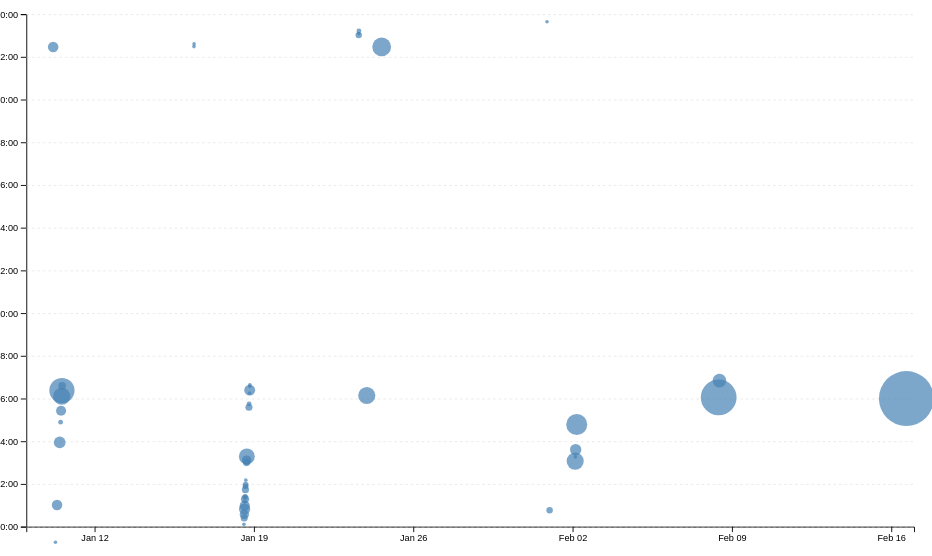
D3 v7 page, settled after 480 driven frames (8 s of simulated time); the page loaded 1 data file(s).


// ── ../global.js
console.log('IT’S ALIVE!');

function $$(selector, context = document) {
  return Array.from(context.querySelectorAll(selector));
}

const navLinks = $$("nav a");
const ARE_WE_HOME = document.documentElement.classList.contains('home');

let currentLink = navLinks.find(
    (a) => a.host === location.host && a.pathname === location.pathname
);

currentLink?.classList.add('current');

let pages = [
    { url: "/portfolio/index.html", title: 'home' },
    { url: "/portfolio/contact", title: 'contact' },
    { url: "/portfolio/projects", title: 'projects' },
    { url: "/portfolio/resume/index.html", title: 'resume'},
    { url: "/portfolio/meta/index.html", title: 'meta'},
    { url: "https://github.com/RitvikMohindru", title: 'github'}
  ];

let nav = document.createElement('nav');
document.body.prepend(nav);

for (let p of pages) {
    let url = p.url;
    let title = p.title;

    let a = document.createElement('a');
    a.href = url;
    a.textContent = title;
    nav.append(a);
    
    url = !ARE_WE_HOME && !url.startsWith('http') ? '../' + url : url;

    if (a.host === location.host && a.pathname === location.pathname) {
        a.classList.add('current');
    }
    if (a.host !== location.host) {
        a.target = "_blank";
    }
}

document.body.insertAdjacentHTML(
  'afterbegin',`
    <label class="color-scheme">
        Theme:
        <select>
            <option value="light dark">automatic</option>
            <option value="light">light</option>
            <option value="dark">dark</option>
        </select>
    </label>
    `
);

const select = document.querySelector('.color-scheme select');

select.addEventListener('input', function (event) {
    console.log('color scheme changed to', event.target.value);
    document.documentElement.style.setProperty('color-scheme', event.target.value);
    localStorage.colorScheme = event.target.value;
});

if ("colorScheme" in localStorage) {
    document.documentElement.style.setProperty('color-scheme', localStorage.colorScheme);
    select.value = localStorage.colorScheme;
}

export async function fetchJSON(url) {
    try {
        // Fetch the JSON file from the given URL
        const response = await fetch(url);
        if (!response.ok) {
            throw new Error(`Failed to fetch projects: ${response.statusText}`);
        }
        const data = await response.json();
        return data; 

    } catch (error) {
        console.error('Error fetching or parsing JSON data:', error);
    }
}

export function renderProjects(projects, containerElement, headingLevel = 'h2') {
    containerElement.innerHTML = '';
    for(let project of projects) {
        const article = document.createElement('article');
        article.innerHTML = `
            <h3>${project.title}</h3>
            <img src="${project.image}" alt="${project.title}">
            <p>${project.description}</p>
        `;
        containerElement.appendChild(article);
    }
}

export async function fetchGitHubData(username) {
    return fetchJSON(`https://api.github.com/users/${username}`);
}
// ── main.js
let data = [];
let xScale, yScale;
async function loadData() {
    data = await d3.csv('loc.csv', (row) => ({
      ...row,
      line: Number(row.line), // or just +row.line
      depth: Number(row.depth),
      length: Number(row.length),
      date: new Date(row.date + 'T00:00' + row.timezone),
      datetime: new Date(row.datetime),
    }));
    displayStats();
    console.log(commits);
}

document.addEventListener('DOMContentLoaded', async () => {
  await loadData();
  createScatterplot();
});

let commits = d3.groups(data, (d) => d.commit);
function processCommits() {
    commits = d3
      .groups(data, (d) => d.commit)
      .map(([commit, lines]) => {
        let first = lines[0];
        let { author, date, time, timezone, datetime } = first;
        let ret = {
          id: commit,
          url: 'https://github.com/vis-society/lab-7/commit/' + commit,
          author,
          date,
          time,
          timezone,
          datetime,
          hourFrac: datetime.getHours() + datetime.getMinutes() / 60,
          totalLines: lines.length,
        };
  
        Object.defineProperty(ret, 'lines', {
          value: lines,
          // What other options do we need to set?
          // Hint: look up configurable, writable, and enumerable
        });
  
        return ret;
    });
}

function displayStats() {
    // Process commits first
    processCommits();
  
    // Create the dl element
    const dl = d3.select('#stats').append('dl').attr('class', 'stats');

    dl.append('dt').text('Total commits');
    dl.append('dd').text(commits.length);
  
    dl.append('dt').text('Files');
    dl.append('dd').text(new Set(data.map(d => d.file)).size);

    dl.append('dt').text('Total LOC');
    dl.append('dd').text(data.length);

    dl.append('dt').text('Longest Line');
    dl.append('dd').text(Math.max(...data.map(d => d.length)));
}

function createScatterplot() {
    const width = 1000;
    const height = 600;

    const svg = d3
    .select('#chart')
    .append('svg')
    .attr('viewBox', `0 0 ${width} ${height}`)
    .style('overflow', 'visible');

    xScale = d3
    .scaleTime()
    .domain(d3.extent(commits, (d) => d.datetime))
    .range([0, width])
    .nice();

    yScale = d3.scaleLinear().domain([0, 24]).range([height, 0]);

    const dots = svg.append('g').attr('class', 'dots');

    const [minLines, maxLines] = d3.extent(commits, (d) => d.totalLines);
    const rScale = d3
        .scaleSqrt() // Change only this line
        .domain([minLines, maxLines])
        .range([2, 30]);

    const sortedCommits = d3.sort(commits, (d) => -d.totalLines);

    dots
        .selectAll('circle')
        .data(sortedCommits)
        .join('circle')
        .attr('cx', (d) => xScale(d.datetime))
        .attr('cy', (d) => yScale(d.hourFrac))
        .attr('r', 5)
        .attr('fill', 'steelblue')
        .attr('r', (d) => rScale(d.totalLines))
        .style('fill-opacity', 0.7) // Add transparency for overlapping dots
        .on('mouseenter', function (event, commit) {
          d3.select(event.currentTarget).style('fill-opacity', 1); // Full opacity on hover
          updateTooltipContent(commit);
          updateTooltipVisibility(true);
          updateTooltipPosition(event);
        })
        .on('mouseleave', function () {
          d3.select(event.currentTarget).style('fill-opacity', 0.7); // Restore transparency
          updateTooltipContent({});
          updateTooltipVisibility(false);
        });
    
    const margin = { top: 10, right: 10, bottom: 30, left: 20 };
    const usableArea = {
        top: margin.top,
        right: width - margin.right,
        bottom: height - margin.bottom,
        left: margin.left,
        width: width - margin.left - margin.right,
        height: height - margin.top - margin.bottom,
      };
      
      // Update scales with new ranges
      xScale.range([usableArea.left, usableArea.right]);
      yScale.range([usableArea.bottom, usableArea.top]);
    
    // Create the axes
    const xAxis = d3.axisBottom(xScale);
    const yAxis = d3
    .axisLeft(yScale)
    .tickFormat((d) => String(d % 24).padStart(2, '0') + ':00');

    // Add X axis
    svg
    .append('g')
    .attr('transform', `translate(0, ${usableArea.bottom})`)
    .call(xAxis);

    // Add Y axis
    svg
    .append('g')
    .attr('transform', `translate(${usableArea.left}, 0)`)
    .call(yAxis);

    // Add gridlines BEFORE the axes
    const gridlines = svg
    .append('g')
    .attr('class', 'gridlines')
    .attr('transform', `translate(${usableArea.left}, 0)`);

    // Create gridlines as an axis with no labels and full-width ticks
    gridlines.call(d3.axisLeft(yScale).tickFormat('').tickSize(-usableArea.width));
    brushSelector();
}

function updateTooltipContent(commit) {
    const link = document.getElementById('commit-link');
    const date = document.getElementById('commit-date');
  
    if (Object.keys(commit).length === 0) return;
  
    link.href = commit.url;
    link.textContent = commit.id;
    date.textContent = commit.datetime?.toLocaleString('en', {
      dateStyle: 'full',
    });
}

function updateTooltipVisibility(isVisible) {
    const tooltip = document.getElementById('commit-tooltip');
    tooltip.hidden = !isVisible;
}

function updateTooltipPosition(event) {
    const tooltip = document.getElementById('commit-tooltip');
    tooltip.style.left = `${event.clientX}px`;
    tooltip.style.top = `${event.clientY}px`;
}

function brushSelector() {
    const svg = document.querySelector('svg');
    d3.select(svg).call(d3.brush().on('start brush end', brushed));
    d3.select(svg).selectAll('.dots, .overlay ~ *').raise();
}

let brushSelection = null;

function brushed(event) {
    console.log(event);
    brushSelection = event.selection;
    updateSelection();
    updateSelectionCount();
    updateLanguageBreakdown();
}

function isCommitSelected(commit) {
    if (!brushSelection) {
      return false;
    }
    const min = { x: xScale.invert(brushSelection[0][0]), y: yScale.invert(brushSelection[1][1]) };
    const max = { x: xScale.invert(brushSelection[1][0]), y: yScale.invert(brushSelection[0][1]) };
    
    const x = commit.datetime;
    const y = commit.hourFrac;
    
    return x >= min.x && x <= max.x && y >= min.y && y <= max.y;
}

function updateSelection() {
    // Update visual state of dots based on selection
    d3.selectAll('circle').classed('selected', (d) => isCommitSelected(d));
}

function updateSelectionCount() {
    const selectedCommits = brushSelection
      ? commits.filter(isCommitSelected)
      : [];
  
    const countElement = document.getElementById('selection-count');
    countElement.textContent = `${
      selectedCommits.length || 'No'
    } commits selected`;
  
    return selectedCommits;
}

function updateLanguageBreakdown() {
    const selectedCommits = brushSelection
      ? commits.filter(isCommitSelected)
      : [];
    const container = document.getElementById('language-breakdown');
  
    if (selectedCommits.length === 0) {
      container.innerHTML = '';
      return;
    }
    const requiredCommits = selectedCommits.length ? selectedCommits : commits;
    const lines = requiredCommits.flatMap((d) => d.lines);
  
    // Use d3.rollup to count lines per language
    const breakdown = d3.rollup(
      lines,
      (v) => v.length,
      (d) => d.type
    );
  
    // Update DOM with breakdown
    container.innerHTML = '';
  
    for (const [language, count] of breakdown) {
      const proportion = count / lines.length;
      const formatted = d3.format('.1~%')(proportion);
  
      container.innerHTML += `
              <dt>${language}</dt>
              <dd>${count} lines (${formatted})</dd>
          `;
    }
  
    return breakdown;
}

### data: loc.csv
file, line, type, commit, author, date, time, timezone, datetime, depth, length
style.css, 1, css, bf5e990f, RitvikMohindru, 2025-01-10, 20:53:32, -08:00, 2025-01-10T20:53:32-08:00, 0, 5
style.css, 2, css, bf5e990f, RitvikMohindru, 2025-01-10, 20:53:32, -08:00, 2025-01-10T20:53:32-08:00, 0, 44
style.css, 3, css, bf5e990f, RitvikMohindru, 2025-01-10, 20:53:32, -08:00, 2025-01-10T20:53:32-08:00, 0, 43
style.css, 4, css, bf5e990f, RitvikMohindru, 2025-01-10, 20:53:32, -08:00, 2025-01-10T20:53:32-08:00, 0, 1
style.css, 5, css, bf5e990f, RitvikMohindru, 2025-01-10, 20:53:32, -08:00, 2025-01-10T20:53:32-08:00, 0, 24
style.css, 6, css, 7d8d0c24, RitvikMohindru, 2025-01-18, 17:18:32, -08:00, 2025-01-18T17:18:32-08:00, 0, 0
style.css, 7, css, bd703cc8, RitvikMohindru, 2025-01-16, 14:11:53, -08:00, 2025-01-16T14:11:53-08:00, 0, 16
style.css, 8, css, 61c9af62, RitvikMohindru, 2025-01-16, 14:18:20, -08:00, 2025-01-16T14:18:20-08:00, 0, 19
style.css, 9, css, 918e34be, RitvikMohindru, 2025-01-18, 17:35:00, -08:00, 2025-01-18T17:35:00-08:00, 0, 13
style.css, 10, css, 918e34be, RitvikMohindru, 2025-01-18, 17:35:00, -08:00, 2025-01-18T17:35:00-08:00, 0, 0
style.css, 11, css, 918e34be, RitvikMohindru, 2025-01-18, 17:35:00, -08:00, 2025-01-18T17:35:00-08:00, 0, 0
style.css, 12, css, 918e34be, RitvikMohindru, 2025-01-18, 17:35:00, -08:00, 2025-01-18T17:35:00-08:00, 0, 7
style.css, 13, css, 918e34be, RitvikMohindru, 2025-01-18, 17:35:00, -08:00, 2025-01-18T17:35:00-08:00, 0, 17
style.css, 14, css, 2d5d6b48, RitvikMohindru, 2025-01-18, 17:44:48, -08:00, 2025-01-18T17:44:48-08:00, 0, 0
style.css, 15, css, 2d5d6b48, RitvikMohindru, 2025-01-18, 17:44:48, -08:00, 2025-01-18T17:44:48-08:00, 0, 0
style.css, 16, css, 2d5d6b48, RitvikMohindru, 2025-01-18, 17:44:48, -08:00, 2025-01-18T17:44:48-08:00, 0, 4
style.css, 17, css, 2af0b59b, RitvikMohindru, 2025-01-24, 14:10:20, -08:00, 2025-01-24T14:10:20-08:00, 0, 40
style.css, 18, css, 2af0b59b, RitvikMohindru, 2025-01-24, 14:10:20, -08:00, 2025-01-24T14:10:20-08:00, 0, 40
style.css, 19, css, 2d5d6b48, RitvikMohindru, 2025-01-18, 17:44:48, -08:00, 2025-01-18T17:44:48-08:00, 0, 13
style.css, 20, css, da5ad34e, RitvikMohindru, 2025-01-18, 17:58:42, -08:00, 2025-01-18T17:58:42-08:00, 0, 19
style.css, 21, css, da5ad34e, RitvikMohindru, 2025-01-18, 17:58:42, -08:00, 2025-01-18T17:58:42-08:00, 0, 24
style.css, 22, css, da5ad34e, RitvikMohindru, 2025-01-18, 17:58:42, -08:00, 2025-01-18T17:58:42-08:00, 0, 26
style.css, 23, css, 2d5d6b48, RitvikMohindru, 2025-01-18, 17:44:48, -08:00, 2025-01-18T17:44:48-08:00, 0, 0
style.css, 24, css, 2d5d6b48, RitvikMohindru, 2025-01-18, 17:44:48, -08:00, 2025-01-18T17:44:48-08:00, 0, 0
style.css, 25, css, 2d5d6b48, RitvikMohindru, 2025-01-18, 17:44:48, -08:00, 2025-01-18T17:44:48-08:00, 0, 6
style.css, 26, css, 2d5d6b48, RitvikMohindru, 2025-01-18, 17:44:48, -08:00, 2025-01-18T17:44:48-08:00, 0, 7
style.css, 27, css, da5ad34e, RitvikMohindru, 2025-01-18, 17:58:42, -08:00, 2025-01-18T17:58:42-08:00, 0, 21
style.css, 28, css, da5ad34e, RitvikMohindru, 2025-01-18, 17:58:42, -08:00, 2025-01-18T17:58:42-08:00, 0, 14
style.css, 29, css, da5ad34e, RitvikMohindru, 2025-01-18, 17:58:42, -08:00, 2025-01-18T17:58:42-08:00, 0, 18
style.css, 30, css, da5ad34e, RitvikMohindru, 2025-01-18, 17:58:42, -08:00, 2025-01-18T17:58:42-08:00, 0, 14
style.css, 31, css, da5ad34e, RitvikMohindru, 2025-01-18, 17:58:42, -08:00, 2025-01-18T17:58:42-08:00, 0, 0
style.css, 32, css, da5ad34e, RitvikMohindru, 2025-01-18, 17:58:42, -08:00, 2025-01-18T17:58:42-08:00, 0, 0
style.css, 33, css, da5ad34e, RitvikMohindru, 2025-01-18, 17:58:42, -08:00, 2025-01-18T17:58:42-08:00, 0, 9
style.css, 34, css, da5ad34e, RitvikMohindru, 2025-01-18, 17:58:42, -08:00, 2025-01-18T17:58:42-08:00, 0, 26
style.css, 35, css, da5ad34e, RitvikMohindru, 2025-01-18, 17:58:42, -08:00, 2025-01-18T17:58:42-08:00, 0, 26
style.css, 36, css, da5ad34e, RitvikMohindru, 2025-01-18, 17:58:42, -08:00, 2025-01-18T17:58:42-08:00, 0, 38
style.css, 37, css, da5ad34e, RitvikMohindru, 2025-01-18, 17:58:42, -08:00, 2025-01-18T17:58:42-08:00, 0, 19
style.css, 38, css, 2d5d6b48, RitvikMohindru, 2025-01-18, 17:44:48, -08:00, 2025-01-18T17:44:48-08:00, 0, 0
style.css, 39, css, 11db8e66, RitvikMohindru, 2025-01-18, 18:07:13, -08:00, 2025-01-18T18:07:13-08:00, 0, 0
style.css, 40, css, 11db8e66, RitvikMohindru, 2025-01-18, 18:07:13, -08:00, 2025-01-18T18:07:13-08:00, 0, 5
style.css, 41, css, 11db8e66, RitvikMohindru, 2025-01-18, 18:07:13, -08:00, 2025-01-18T18:07:13-08:00, 0, 32
style.css, 42, css, 11db8e66, RitvikMohindru, 2025-01-18, 18:07:13, -08:00, 2025-01-18T18:07:13-08:00, 0, 33
style.css, 43, css, 3bb04db5, RitvikMohindru, 2025-01-18, 18:17:10, -08:00, 2025-01-18T18:17:10-08:00, 0, 13
style.css, 44, css, 2af0b59b, RitvikMohindru, 2025-01-24, 14:10:20, -08:00, 2025-01-24T14:10:20-08:00, 0, 24
style.css, 45, css, 11db8e66, RitvikMohindru, 2025-01-18, 18:07:13, -08:00, 2025-01-18T18:07:13-08:00, 0, 0
style.css, 46, css, 11db8e66, RitvikMohindru, 2025-01-18, 18:07:13, -08:00, 2025-01-18T18:07:13-08:00, 0, 0
style.css, 47, css, 11db8e66, RitvikMohindru, 2025-01-18, 18:07:13, -08:00, 2025-01-18T18:07:13-08:00, 0, 8
style.css, 48, css, 11db8e66, RitvikMohindru, 2025-01-18, 18:07:13, -08:00, 2025-01-18T18:07:13-08:00, 0, 26
style.css, 49, css, 11db8e66, RitvikMohindru, 2025-01-18, 18:07:13, -08:00, 2025-01-18T18:07:13-08:00, 0, 26
style.css, 50, css, 11db8e66, RitvikMohindru, 2025-01-18, 18:07:13, -08:00, 2025-01-18T18:07:13-08:00, 0, 40
style.css, 51, css, 11db8e66, RitvikMohindru, 2025-01-18, 18:07:13, -08:00, 2025-01-18T18:07:13-08:00, 0, 19
style.css, 52, css, bbd1baf0, RitvikMohindru, 2025-01-18, 18:24:34, -08:00, 2025-01-18T18:24:34-08:00, 0, 0
style.css, 53, css, bbd1baf0, RitvikMohindru, 2025-01-18, 18:24:34, -08:00, 2025-01-18T18:24:34-08:00, 0, 0
style.css, 54, css, 511a9a32, RitvikMohindru, 2025-01-18, 18:30:02, -08:00, 2025-01-18T18:30:02-08:00, 0, 27
style.css, 55, css, bbd1baf0, RitvikMohindru, 2025-01-18, 18:24:34, -08:00, 2025-01-18T18:24:34-08:00, 0, 14
… [head cut at 6 KiB]